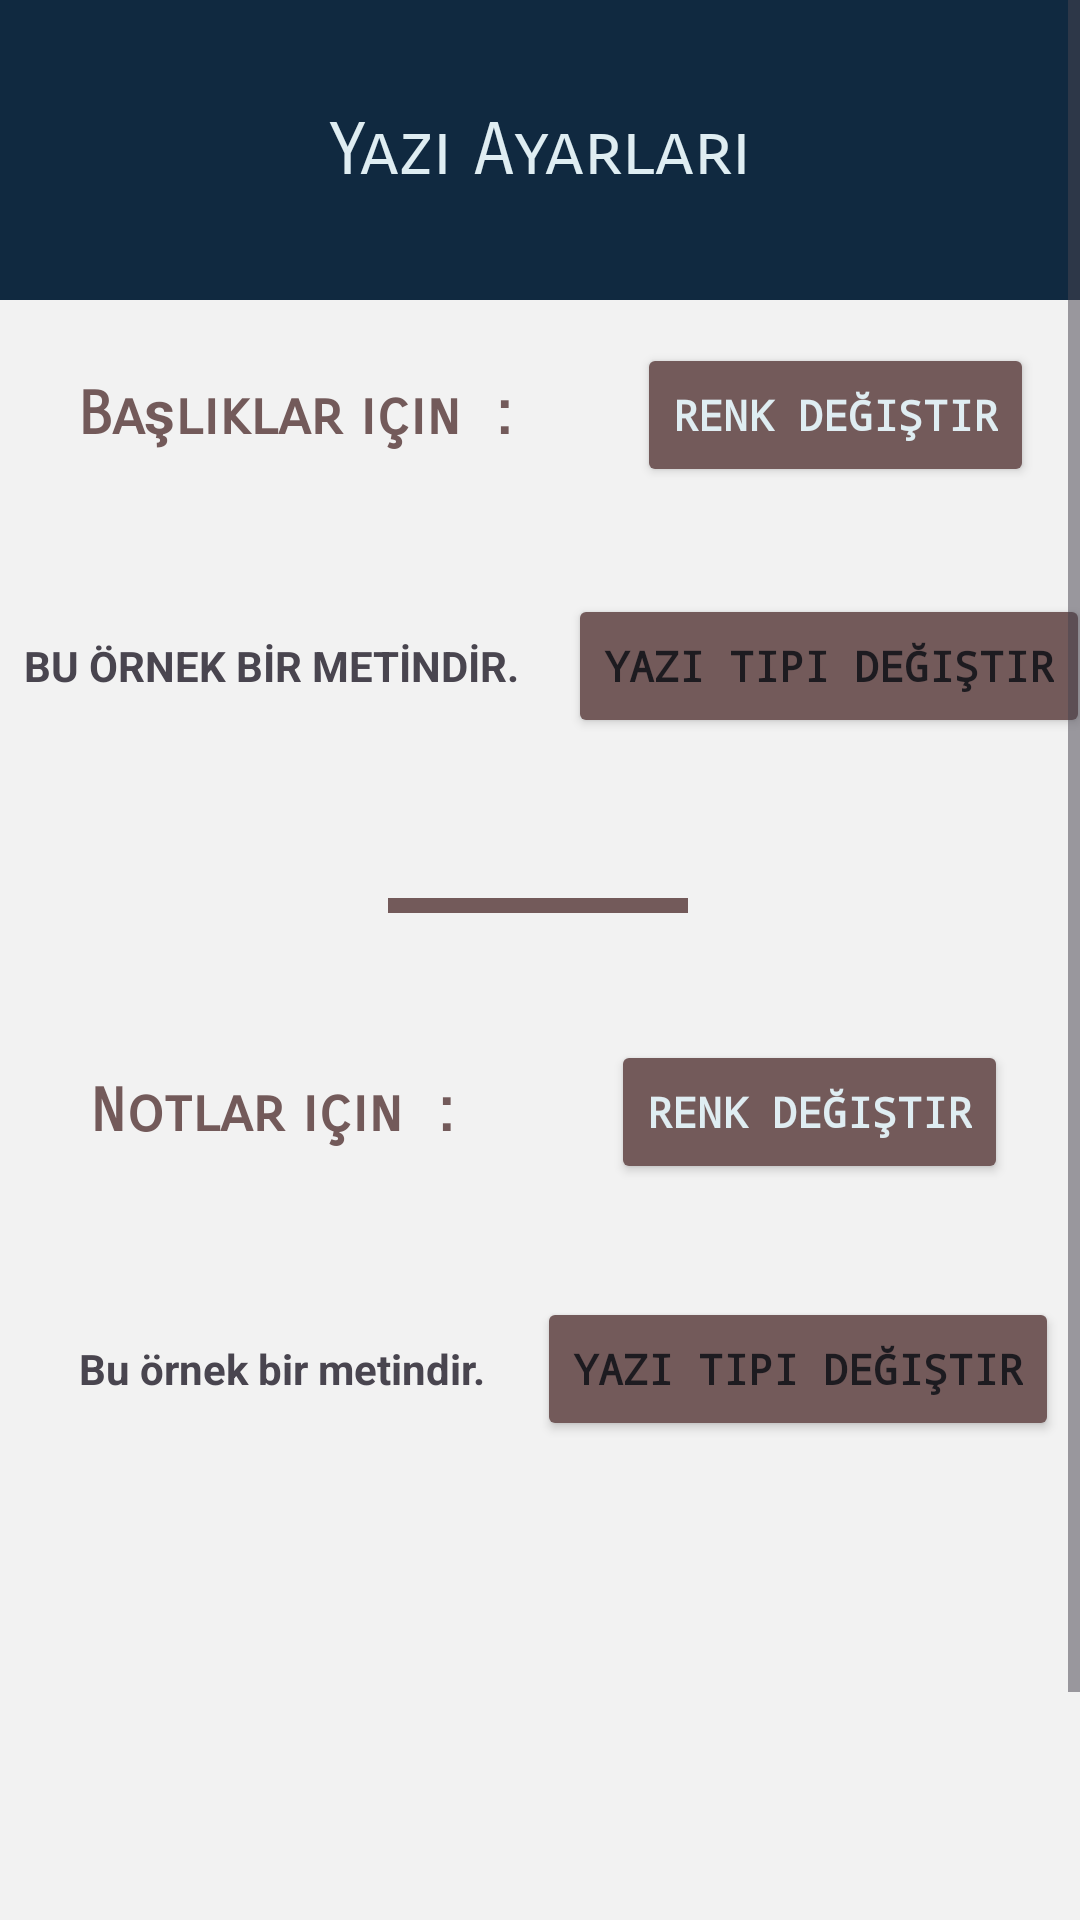

Android layout source for this screen:
<!-- AndroidManifest.xml: application theme Theme.NotApp -->
<!-- res/layout/fragment_yazi_renk.xml -->
<?xml version="1.0" encoding="utf-8"?>
<ScrollView
    xmlns:android="http://schemas.android.com/apk/res/android"
    xmlns:app="http://schemas.android.com/apk/res-auto"
    xmlns:tools="http://schemas.android.com/tools"
    android:id="@+id/scrolView"
    android:layout_width="match_parent"
    android:layout_height="match_parent"
    tools:context=".ui.fragment.YaziRenkFragment"
    android:background="@color/newCard">

    <androidx.constraintlayout.widget.ConstraintLayout
        android:layout_width="match_parent"
        android:layout_height="wrap_content">


        <androidx.appcompat.widget.Toolbar
            android:id="@+id/toolbar6"
            android:layout_width="match_parent"
            android:layout_height="100dp"
            android:background="@color/toolbar"
            android:minHeight="?attr/actionBarSize"
            android:theme="?attr/actionBarTheme"
            app:layout_constraintEnd_toEndOf="parent"
            app:layout_constraintHorizontal_bias="0.0"
            app:layout_constraintStart_toStartOf="parent"
            app:layout_constraintTop_toTopOf="parent" />

        <TextView
            android:id="@+id/textView7"
            android:layout_width="wrap_content"
            android:layout_height="wrap_content"
            android:fontFamily="sans-serif-smallcaps"
            android:text="Yazı Ayarları"
            android:textColor="@color/zemin"
            android:textSize="24sp"
            app:layout_constraintBottom_toBottomOf="@+id/toolbar6"
            app:layout_constraintEnd_toEndOf="parent"
            app:layout_constraintStart_toStartOf="parent"
            app:layout_constraintTop_toTopOf="parent" />

        <TextView
            android:id="@+id/textView9"
            android:layout_width="wrap_content"
            android:layout_height="wrap_content"
            android:layout_marginStart="16dp"
            android:layout_marginTop="16dp"
            android:fontFamily="sans-serif-smallcaps"
            android:padding="10dp"
            android:text="Başlıklar için  :"
            android:textColor="@color/kaydet"
            android:textSize="20sp"
            android:textStyle="bold"
            app:layout_constraintStart_toStartOf="parent"
            app:layout_constraintTop_toBottomOf="@+id/toolbar6" />

        <Button
            android:id="@+id/btnRenk"
            android:layout_width="wrap_content"
            android:layout_height="wrap_content"
            android:layout_marginStart="32dp"
            android:backgroundTint="@color/kaydet"
            android:fontFamily="monospace"
            android:text="Renk Değiştir"
            android:textColor="@color/zemin"
            android:textStyle="bold"
            app:layout_constraintBottom_toBottomOf="@+id/textView9"
            app:layout_constraintStart_toEndOf="@+id/textView9"
            app:layout_constraintTop_toTopOf="@+id/textView9" />

        <TextView
            android:id="@+id/textViewExample"
            android:layout_width="wrap_content"
            android:layout_height="wrap_content"
            android:layout_marginStart="8dp"
            android:layout_marginTop="52dp"
            android:text="BU ÖRNEK BİR METİNDİR."
            android:textSize="14sp"
            android:textStyle="bold"
            app:layout_constraintStart_toStartOf="parent"
            app:layout_constraintTop_toBottomOf="@+id/textView9">

        </TextView>

        <View
            android:id="@+id/view"
            android:layout_width="100dp"
            android:layout_height="5dp"
            android:layout_marginTop="68dp"
            android:background="@color/kaydet"
            app:layout_constraintEnd_toEndOf="parent"
            app:layout_constraintHorizontal_bias="0.498"
            app:layout_constraintStart_toStartOf="parent"
            app:layout_constraintTop_toBottomOf="@+id/textViewExample">

        </View>

        <TextView
            android:id="@+id/textView10"
            android:layout_width="wrap_content"
            android:layout_height="wrap_content"
            android:layout_marginStart="20dp"
            android:layout_marginTop="44dp"
            android:fontFamily="sans-serif-smallcaps"
            android:padding="10dp"
            android:text="Notlar için  :"
            android:textColor="@color/kaydet"
            android:textSize="20sp"
            android:textStyle="bold"
            app:layout_constraintStart_toStartOf="parent"
            app:layout_constraintTop_toBottomOf="@+id/view" />

        <Button
            android:id="@+id/btnRenk2"
            android:layout_width="wrap_content"
            android:layout_height="wrap_content"
            android:layout_marginStart="32dp"
            android:backgroundTint="@color/kaydet"
            android:fontFamily="monospace"
            android:text="Renk Değiştir"
            android:textColor="@color/zemin"
            android:textStyle="bold"
            app:layout_constraintBottom_toBottomOf="@+id/textView10"
            app:layout_constraintEnd_toEndOf="@+id/btnRenk"
            app:layout_constraintHorizontal_bias="0.55"
            app:layout_constraintStart_toEndOf="@+id/textView10"
            app:layout_constraintTop_toTopOf="@+id/textView10" />

        <TextView
            android:id="@+id/textViewExample2"
            android:layout_width="wrap_content"
            android:layout_height="wrap_content"
            android:layout_marginTop="44dp"
            android:padding="10dp"
            android:text="Bu örnek bir metindir."
            android:textStyle="bold"
            app:layout_constraintEnd_toEndOf="@+id/textView10"
            app:layout_constraintHorizontal_bias="0.27"
            app:layout_constraintStart_toStartOf="@+id/textView10"
            app:layout_constraintTop_toBottomOf="@+id/textView10" />

        <Button
            android:id="@+id/btnWriteFont"
            android:layout_width="wrap_content"
            android:layout_height="wrap_content"
            android:layout_marginStart="16dp"
            android:backgroundTint="@color/kaydet"
            android:fontFamily="monospace"
            android:text="Yazı Tipi Değiştir"
            android:textStyle="bold"
            app:layout_constraintBottom_toBottomOf="@+id/textViewExample"
            app:layout_constraintStart_toEndOf="@+id/textViewExample"
            app:layout_constraintTop_toTopOf="@+id/textViewExample" />

        <Button
            android:id="@+id/btnWriteFont2"
            android:layout_width="wrap_content"
            android:layout_height="wrap_content"
            android:layout_marginStart="24dp"
            android:backgroundTint="@color/kaydet"
            android:fontFamily="monospace"
            android:text="Yazı Tipi Değiştir"
            android:textStyle="bold"
            app:layout_constraintBottom_toBottomOf="@+id/textViewExample2"
            app:layout_constraintEnd_toEndOf="@+id/btnRenk2"
            app:layout_constraintStart_toEndOf="@+id/textViewExample2"
            app:layout_constraintTop_toTopOf="@+id/textViewExample2" />

        <com.google.android.gms.ads.AdView
            android:id="@+id/adView6"
            android:layout_width="match_parent"
            android:layout_height="wrap_content"
            android:layout_marginTop="227dp"
            app:adSize="LARGE_BANNER"
            app:adUnitId="ca-app-pub-3475820063501035/1771487210"
            app:layout_constraintEnd_toEndOf="parent"
            app:layout_constraintHorizontal_bias="0.0"
            app:layout_constraintStart_toStartOf="parent"
            app:layout_constraintTop_toBottomOf="@+id/btnWriteFont2"></com.google.android.gms.ads.AdView>
    </androidx.constraintlayout.widget.ConstraintLayout>

</ScrollView>
<!-- resources referenced by this layout -->
<resources>
  <color name="kaydet">#735A5A</color>
  <color name="newCard">#F2F2F2</color>
  <color name="toolbar">#102940</color>
  <color name="zemin">#DFEDF2</color>
  <style name="Theme.NotApp" parent="Base.Theme.NotApp" />
  <style name="Base.Theme.NotApp" parent="Theme.Material3.DayNight.NoActionBar">
          
          
          <item name="android:statusBarColor">@color/toolbar</item>
      </style>
</resources>
